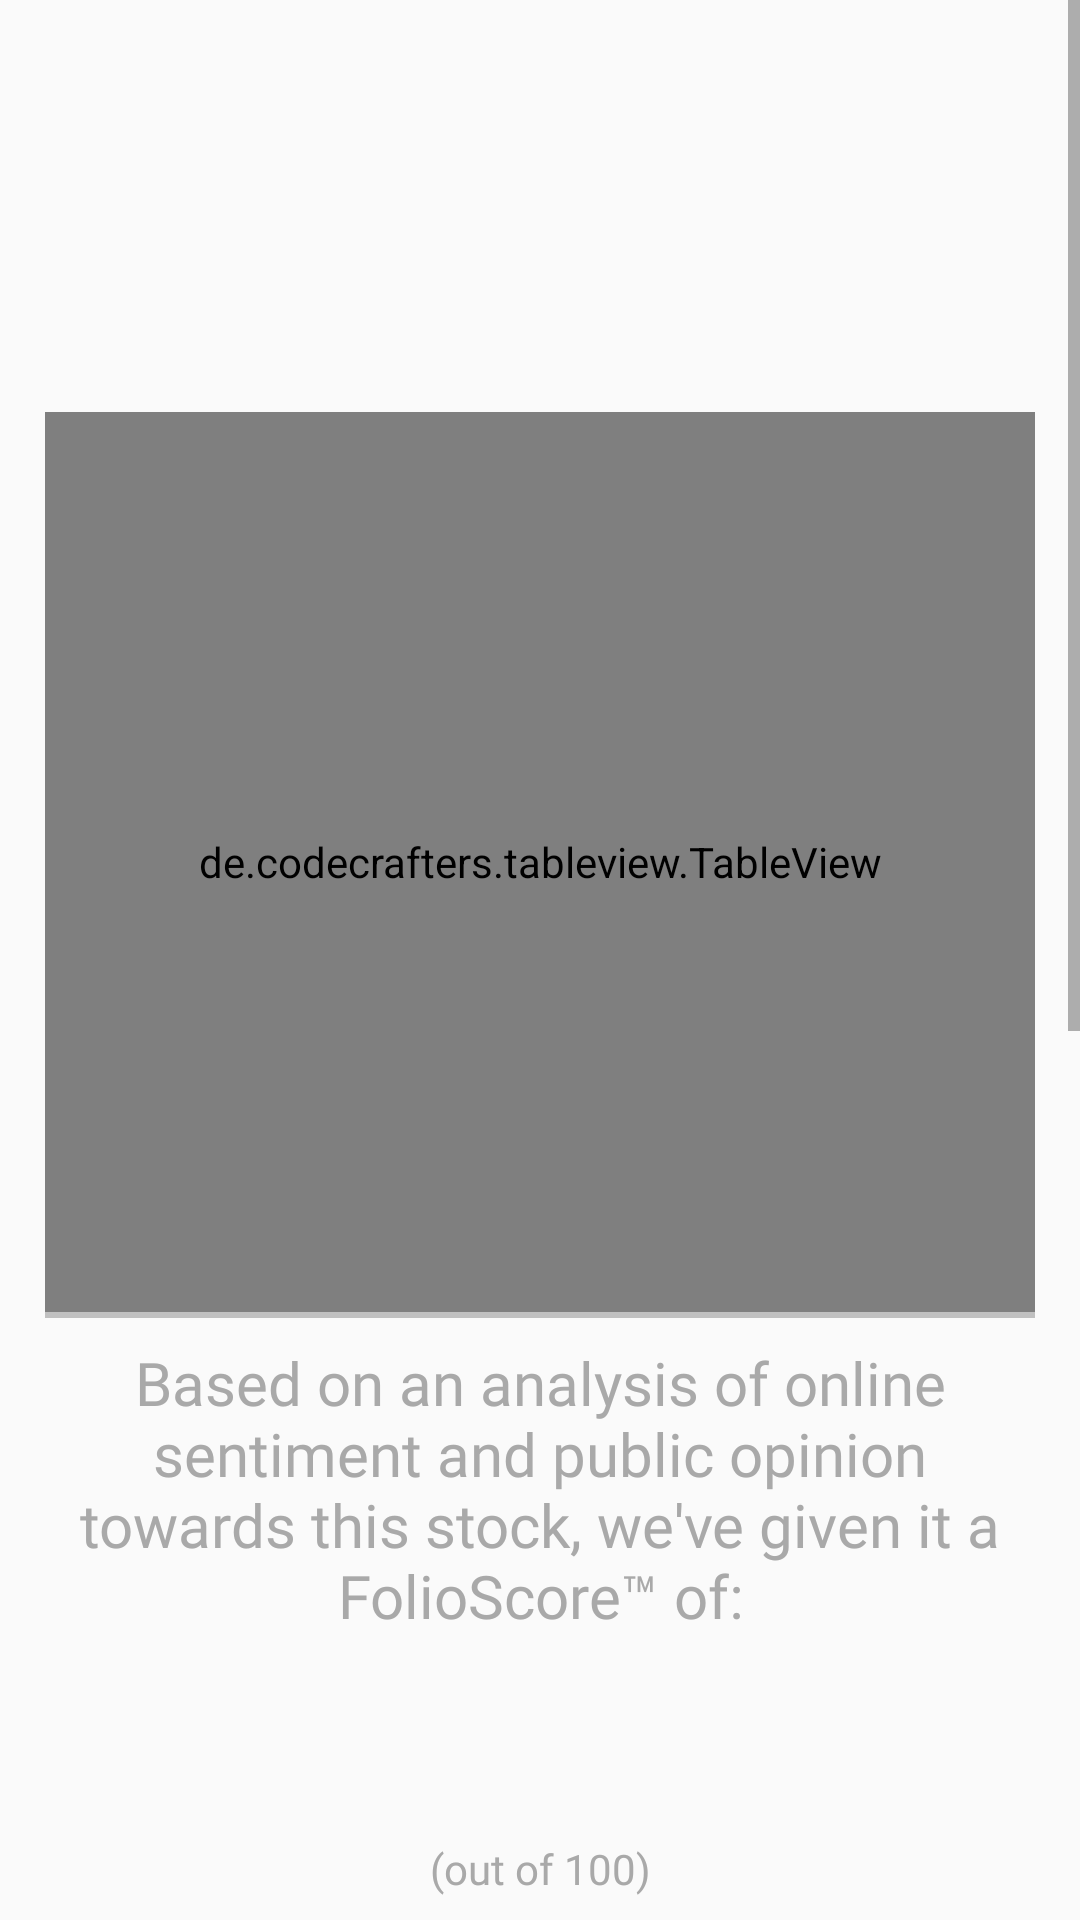

Android layout source for this screen:
<!-- AndroidManifest.xml: application theme AppTheme.NoActionBar -->
<!-- res/layout/content_analysis.xml -->
<?xml version="1.0" encoding="utf-8"?>
<ScrollView xmlns:android="http://schemas.android.com/apk/res/android"
    android:layout_width="match_parent"
    android:layout_height="match_parent"
    android:fillViewport="true"
    android:background="@drawable/backgroundfolio">

    <LinearLayout
        android:id="@+id/graph_layout"
        android:layout_width="match_parent"
        android:layout_height="wrap_content"
        android:layout_marginLeft="15dp"
        android:layout_marginRight="15dp"
        android:orientation="vertical">

        <TextView
            android:id="@+id/title"
            android:layout_marginTop="65dp"
            android:textAlignment="center"
            android:textSize="42sp"
            android:textColor="@color/text"
            android:textStyle="bold"
            android:fontFamily="@font/abeezee"
            android:layout_width="wrap_content"
            android:layout_height="wrap_content" />

        <de.codecrafters.tableview.TableView xmlns:table="http://schemas.android.com/apk/res-auto"
            android:id="@+id/tableView"
            android:layout_width="match_parent"
            android:layout_height="300dp"
            android:layout_marginTop="16dp"
            table:tableView_columnCount="2" />

        <View
            android:layout_width="fill_parent"
            android:layout_height="2dp"
            android:background="#c0c0c0" />

        <TextView
            android:layout_width="match_parent"
            android:layout_height="wrap_content"
            android:layout_marginTop="8dp"
            android:fontFamily="@font/abeezee"
            android:text="Based on an analysis of online sentiment and public opinion towards this stock, we've given it a FolioScore™ of:"
            android:textAlignment="center"
            android:textColor="@color/text"
            android:textSize="20sp" />

        <TextView
            android:id="@+id/score"
            android:layout_width="match_parent"
            android:layout_height="wrap_content"
            android:textAlignment="center"
            android:textColor="@color/text"
            android:textSize="45sp"
            android:textStyle="bold" />

        <TextView
            android:layout_width="match_parent"
            android:layout_height="wrap_content"
            android:layout_marginBottom="8dp"
            android:layout_marginTop="8dp"
            android:fontFamily="@font/abeezee"
            android:text="(out of 100)"
            android:textAlignment="center"
            android:textColor="@color/text" />

        <View
            android:layout_width="fill_parent"
            android:layout_height="2dp"
            android:background="#c0c0c0" />

        <TextView
            android:layout_width="wrap_content"
            android:layout_height="wrap_content"
            android:layout_marginTop="8dp"
            android:fontFamily="@font/abeezee"
            android:text="Recent News:"
            android:textColor="@color/text"
            android:textSize="25sp" />

        <ListView
            android:id="@+id/links"
            android:layout_width="wrap_content"
            android:layout_height="500dp"
            android:layout_marginTop="8dp"
            ></ListView>

    </LinearLayout>
</ScrollView>
<!-- resources referenced by this layout -->
<resources>
  <color name="text">#A9A9A9</color>
  <style name="AppTheme.NoActionBar">
          <item name="windowActionBar">false</item>
          <item name="windowNoTitle">true</item>
      </style>
</resources>
